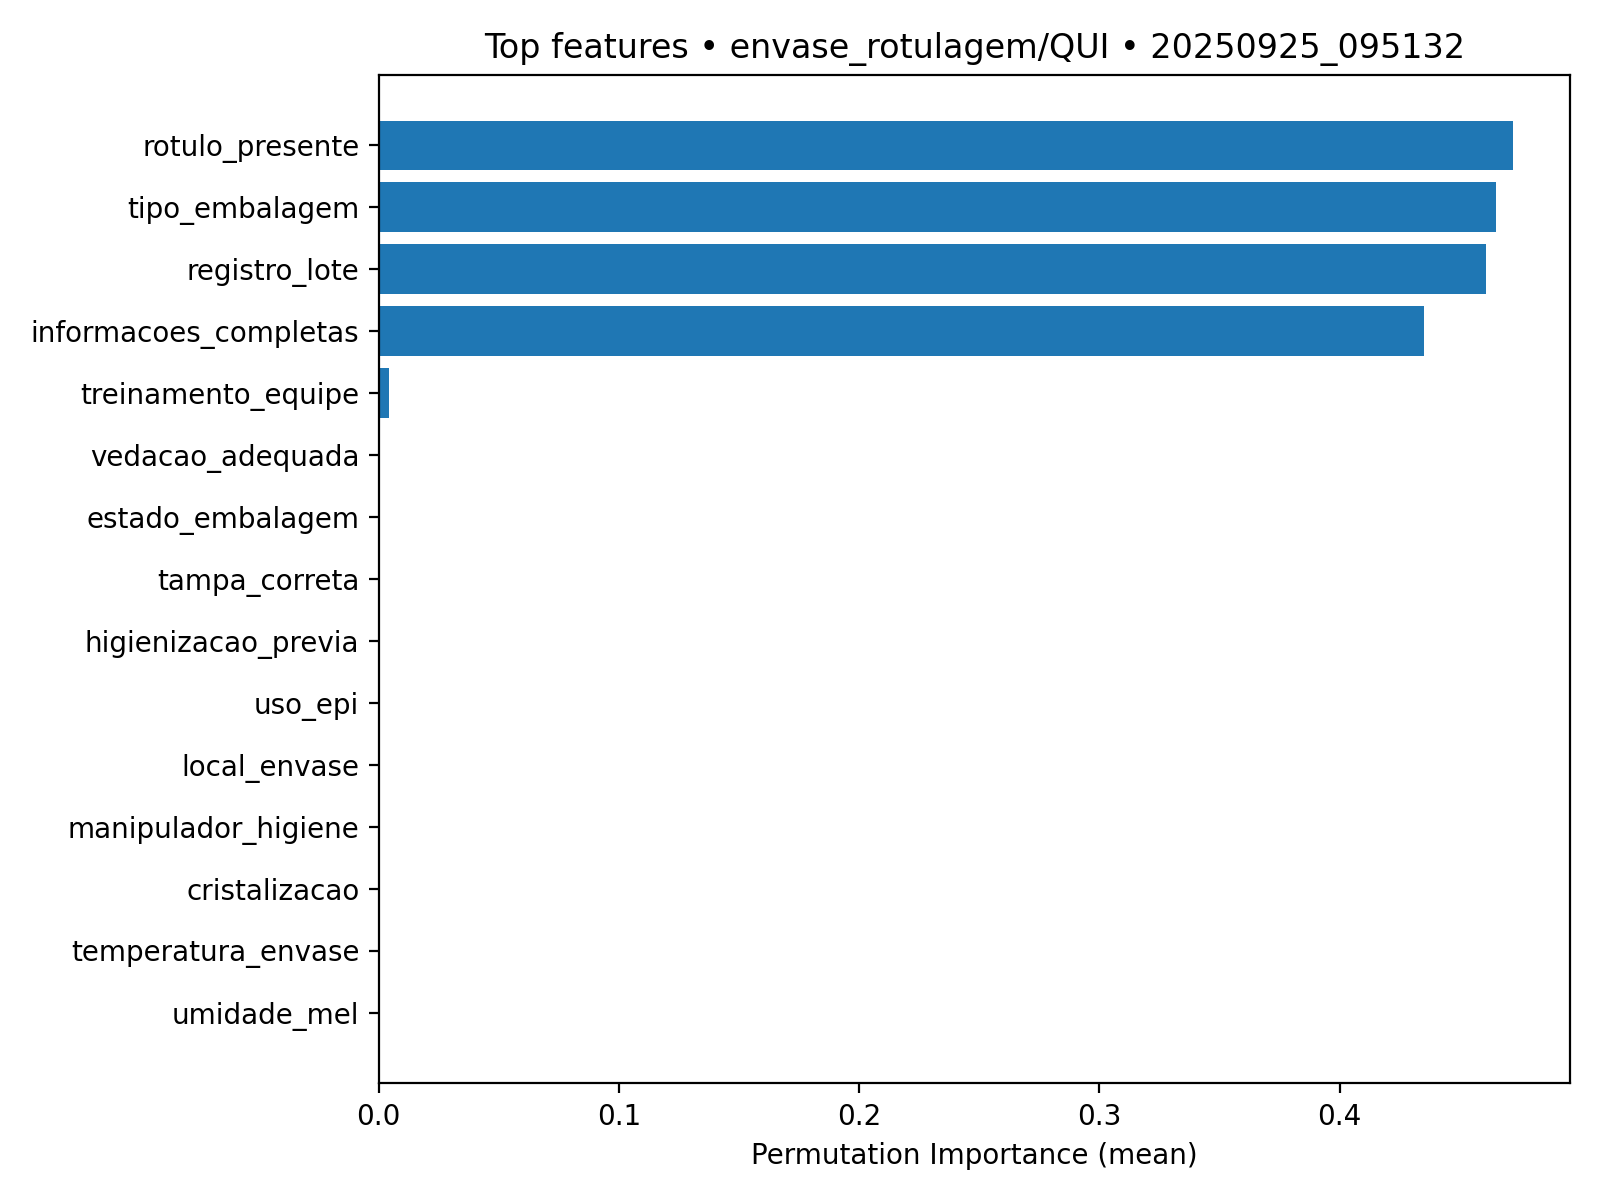

The table this chart was drawn from, first rows:
feature, importance_mean, importance_std
rotulo_presente, 0.4722, 0.01148
tipo_embalagem, 0.4649, 0.02672
registro_lote, 0.4607, 0.02411
informacoes_completas, 0.4351, 0.03142
treinamento_equipe, 0.004167, 0.005103
vedacao_adequada, 0.0, 0.0
estado_embalagem, 0.0, 0.0
tampa_correta, 0.0, 0.0
higienizacao_previa, 0.0, 0.0
uso_epi, 0.0, 0.0
local_envase, 0.0, 0.0
manipulador_higiene, 0.0, 0.0
cristalizacao, 0.0, 0.0
temperatura_envase, 0.0, 0.0
umidade_mel, 0.0, 0.0
aspecto_visual, 0.0, 0.0
lote_identificado, 0.0, 0.0
data_validade_legivel, 0.0, 0.0
historico_reclamacoes, 0.0, 0.0
tempo_exposicao_ar, 0.0, 0.0
